Run: headless pygame with SDL's dummy video driver; simulated clock (each Clock.tick advances the game by its frame time, no real sleeping); random seed 0; keys injected as events and as key.get_pressed() state; mouse plan: one left click at the window centre at the start of phase 2, then a move to the lower-right quarter at the start of phase 3.
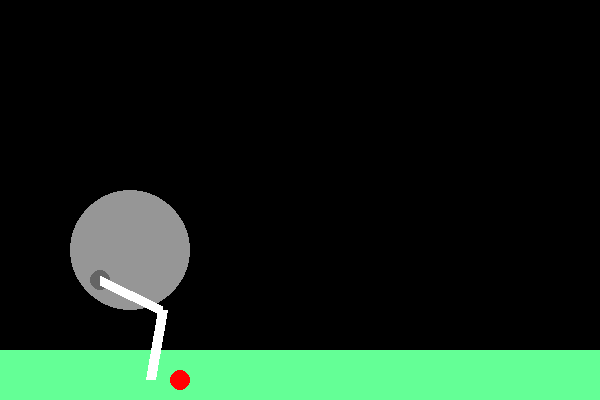
Frame 1 of 4 · flips 1–60 · no input
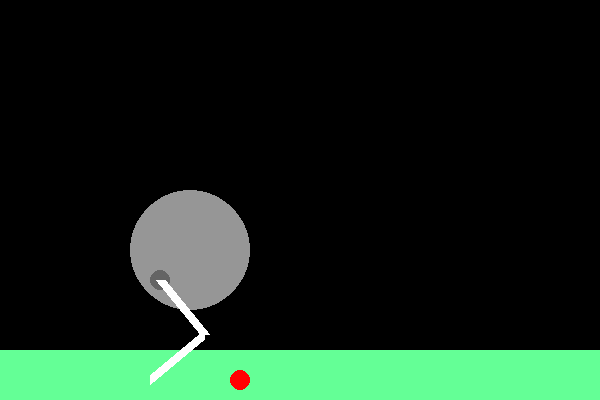
Frame 2 of 4 · flips 61–180 · clicked the window centre · tapped SPACE, RETURN · held RIGHT (→), D
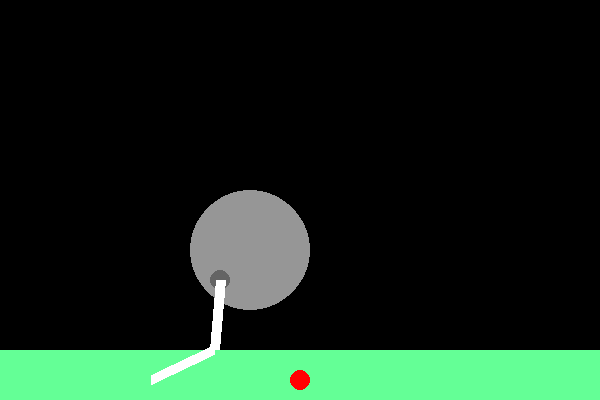
Frame 3 of 4 · flips 181–300 · moved the mouse to the lower-right quarter · held DOWN (↓), S
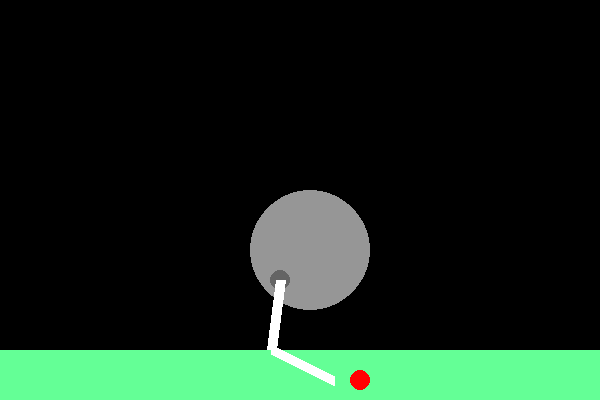
Frame 4 of 4 · flips 301–420 · held LEFT (←), A, UP (↑), W

The pygame program that drew these frames:

import pygame, sys
import math, random

# Maybe I need to redo this using children rather than parents

pygame.init()
WIDTH, HEIGHT = 600, 400
screen = pygame.display.set_mode((WIDTH, HEIGHT))
pygame.display.set_caption("Inverse Kinematics: Spider Demo")
clock = pygame.time.Clock()

class Segment():
    def __init__(self, length, angle, angle_bound, prev, start_pos=None, end=False):

        self.angle = angle
        self.orig_angle = angle #Need to update later
        if start_pos != None: # If this is the first segment of the leg
            self.A = start_pos
            self.start_pos = start_pos
        else:
            self.A = prev.B
        self.length = length
        self.calculate_B()
        
        self.prev = prev
        if prev == None: self.delta_pos = [0,0]
        else: self.prev.next = self
        if end: self.next = None

        self.color = (255, 255, 255)
        self.speed = 1.5


    def calculate_B(self):
        dx = self.length * math.cos(self.angle)
        dy = self.length * math.sin(self.angle)
        self.B = [self.A[0]+dx, self.A[1]+dy]

    def calculate_A(self, pos):
        dx = self.length * math.cos(self.angle)
        dy = self.length * math.sin(self.angle)

        if self.next == None:
            dist, angle = trig(self.A, [pos[0]-dx, pos[1]-dy])
            if dist > 6:
                print(f"too fast! {dist}")
                speed = 3
                self.A = [self.A[0]+speed*math.cos(angle), self.A[1]+speed*math.sin(angle)]
            else:
                self.A = [pos[0]-dx, pos[1]-dy]

        else:
            self.A = [pos[0]-dx, pos[1]-dy]

        if self.prev == None:
            self.delta_pos = subtract_list(self.A, self.start_pos)
        
    def follow(self, pos):
        _, angle = trig(self.A, pos)
        self.angle = angle

        #if self.prev == None:
            #self.angle = bound_angle(angle, 0, [math.pi/2, math.pi/2])
        #if self.next == None:
            #self.angle = bound_angle(angle, self.pre, [math.pi/2, math.pi/2])

        self.calculate_A(pos)
    
    def draw(self):
        pygame.draw.line(screen, self.color, self.A, self.B, width=10)

    def update(self, pos=None):
        if self.next == None:
            self.follow(pos)
        else:
            self.follow(self.next.A)

        self.calculate_B()

        if self.prev != None:
            self.prev.update(pos)

    def lock_point(self, delta_pos=None):
        if self.prev == None:
            delta_pos = self.delta_pos

        self.A = subtract_list(self.A, delta_pos)
        self.B = subtract_list(self.B, delta_pos)
        
        self.draw()

        if self.next != None:
            self.next.lock_point(delta_pos)


class IKLeg():
    def __init__(self, num_segs, length, start_pos):
        self.build_forward(num_segs, length, start_pos)
        self.touching_target = False

        self.target = None
        self.previous_target = None
        self.speed = 10

    def build_forward(self, num_segs, length, start_pos):
        self.root = Segment(length, 0, None, prev=None, start_pos=start_pos, end=False)
        prev = self.root
        for i in range(num_segs-1):
            end = (i==num_segs-2)
            prev = Segment(length, 0, None, prev, start_pos=None, end=end)
        self.tail = prev
    
    def is_touching_target(self, delta_pos):
        x, y = delta_pos
        self.touching_target = (bound(x, 0, 3) and bound(y, 0, 3))

    def update(self, pos):
        self.tail.update(pos=pos)
        self.root.lock_point()
        self.is_touching_target(self.root.delta_pos)

class Spider():
    def __init__(self, pos):
        self.body_radius = 60
        self.pos = pos
        self.vel = pygame.Vector2((0.5,0))
        self.color = (150,150,150)

        self.leg1_pos = (self.pos[0]-30, self.pos[1]+30)
        self.leg1 = IKLeg(2, 70, self.leg1_pos)
        self.leg1_target = (self.pos[0]+30, self.pos[1]+130)

        self.target = (self.pos[0]+30, self.pos[1]+130)

    def update_leg_pos(self):
        self.leg1_pos = (self.pos[0]-30, self.pos[1]+30)
        self.leg1.root.start_pos = self.leg1_pos
        
        self.target = (self.pos[0]+50, self.pos[1]+130)

    def move(self):
        self.pos[0] += self.vel[0]
        self.pos[1] += self.vel[1]

    def update(self):
        self.move()
        self.update_leg_pos()
        pygame.draw.circle(screen, self.color, self.pos, self.body_radius)

        color = (255, 255, 100)
        if self.leg1.touching_target:
            color = (100,100,100)

        pygame.draw.circle(screen, color, self.leg1_pos, 10)
        pygame.draw.circle(screen, (255, 0, 0), self.target, 10)

        if not self.leg1.touching_target:
            self.leg1_target = self.target
        self.leg1.update(self.leg1_target)

def trig(e1, e2):
    dx = e2[0] - e1[0]
    dy = e2[1] - e1[1]
    distance = math.hypot(dx, dy)
    angle = math.atan2(dy, dx)
    return distance, angle

def bound_angle(angle, anchor, bounds):
    # assuming radian input
    left_bound = anchor-bounds[0]
    right_bound = anchor+bounds[1]

    #if angle < 0: #Temp fix, not lasting
        #angle *= -1

    angle = angle%(2*math.pi)

    if angle < left_bound:
        angle_to_return = left_bound
    elif angle > right_bound:
        angle_to_return = right_bound
    else:
        angle_to_return = angle

    return angle_to_return%(2*math.pi)

def subtract_list(a, b):
    return [x - y for x, y in zip(a, b)]

def bound(value, target, bound):
    right_bound = target+bound
    left_bound = target-bound
    if value > right_bound or value < left_bound:
        return False
    return True

spider = Spider([100,250])

while True:
    screen.fill((0,0,0))
    pygame.draw.rect(screen, (100, 255, 150), (0, HEIGHT-50, WIDTH, 50))
    clock.tick(60)

    for event in pygame.event.get():
        if event.type == pygame.QUIT:
            pygame.quit()
            sys.exit()

    pos = pygame.mouse.get_pos()
    spider.update()

    pygame.display.update()
